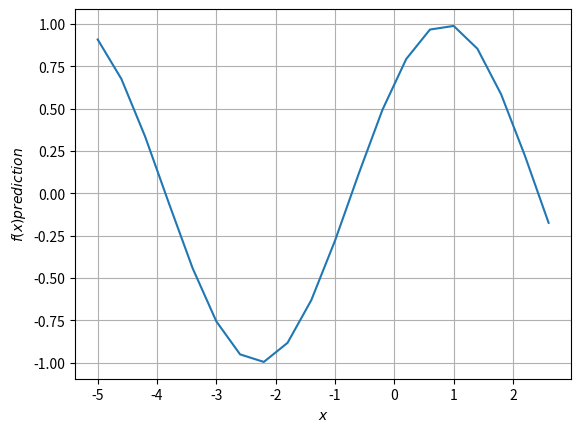

Generate this figure with matplotlib:
'''
Created on 3 апр. 2017 г.
[redacted]
'''
import math
import matplotlib.pyplot

print('ITIB Laboratory work #2. Application of a single-layer neural network with a linear activation function for the prediction of time series')

W = [0]*15
X = [0]*40
y = [0]*20
d = [0]*20
p = 11
n = 0.1
a = -5.0
b = 3.0
f = 0.0
eps = 0.0
net = 0.0
step = (b - a) / 20
for p in range(15): 
    k = 0
    era = 25
    j = 0

    for j in range(20):
        X[j] = math.sin(a + j*step - 1)
    j = 0
    i = 0
    for j in range(era):
        for i in range(20-p):
            net = 0.0
            o = 0
            for o in range(p):
                net += W[o] * X[i + o]
            d[i] = X[i + p] - net   
            u = 0
            if d[i] != 0:
                for u in range(p):
                    W[u] = W[u] + X[i + u] * d[i] * n

    i = 0
    for i in range(20):
        print('X: %.6f' %(X[i]))
    print('W:')
    for i in range(p):
        print('[%.3f' %(W[i]), end=']')
    
    i = 20 - p
    for i in range(40 - p):
        net = 0.0
        o = 0
        for o in range(p):
            net = net + W[o] * X[i + o]
        X[i + p] = net
        y[i + p - 20] = math.sin(b + (i + p - 20)*step - 1)
        f = y[i + p - 20] - X[i + p]
        eps = eps + f**2

    i = 20
    for i in range(40):
        #print('X[', i, ']: ', X[i],'| Y:', y[i - 20] )
        #print('ε =', math.sqrt(eps))
        print(y[i - 20])
    
    f = 0.0
    eps = 0.0
    net = 0.0
    m = 0
    for m in range(p):
        W[m] = 0

x =[]
'''
y_norm = []
for i in range(20):
    x.append(a + i*step)
    y_norm.append(math.sin(a + i*step - 1))
matplotlib.pyplot.plot(x, y_norm) 
matplotlib.pyplot.xlabel(r'$x$') 
matplotlib.pyplot.ylabel(r'$f(x) non-prediction$') 
matplotlib.pyplot.grid(True) 
matplotlib.pyplot.show() 
'''
for i in range(20):
    x.append(a + i*step)
matplotlib.pyplot.plot(x, y) 
matplotlib.pyplot.xlabel(r'$x$') 
matplotlib.pyplot.ylabel(r'$f(x) prediction$') 
matplotlib.pyplot.grid(True) 
matplotlib.pyplot.show() 
